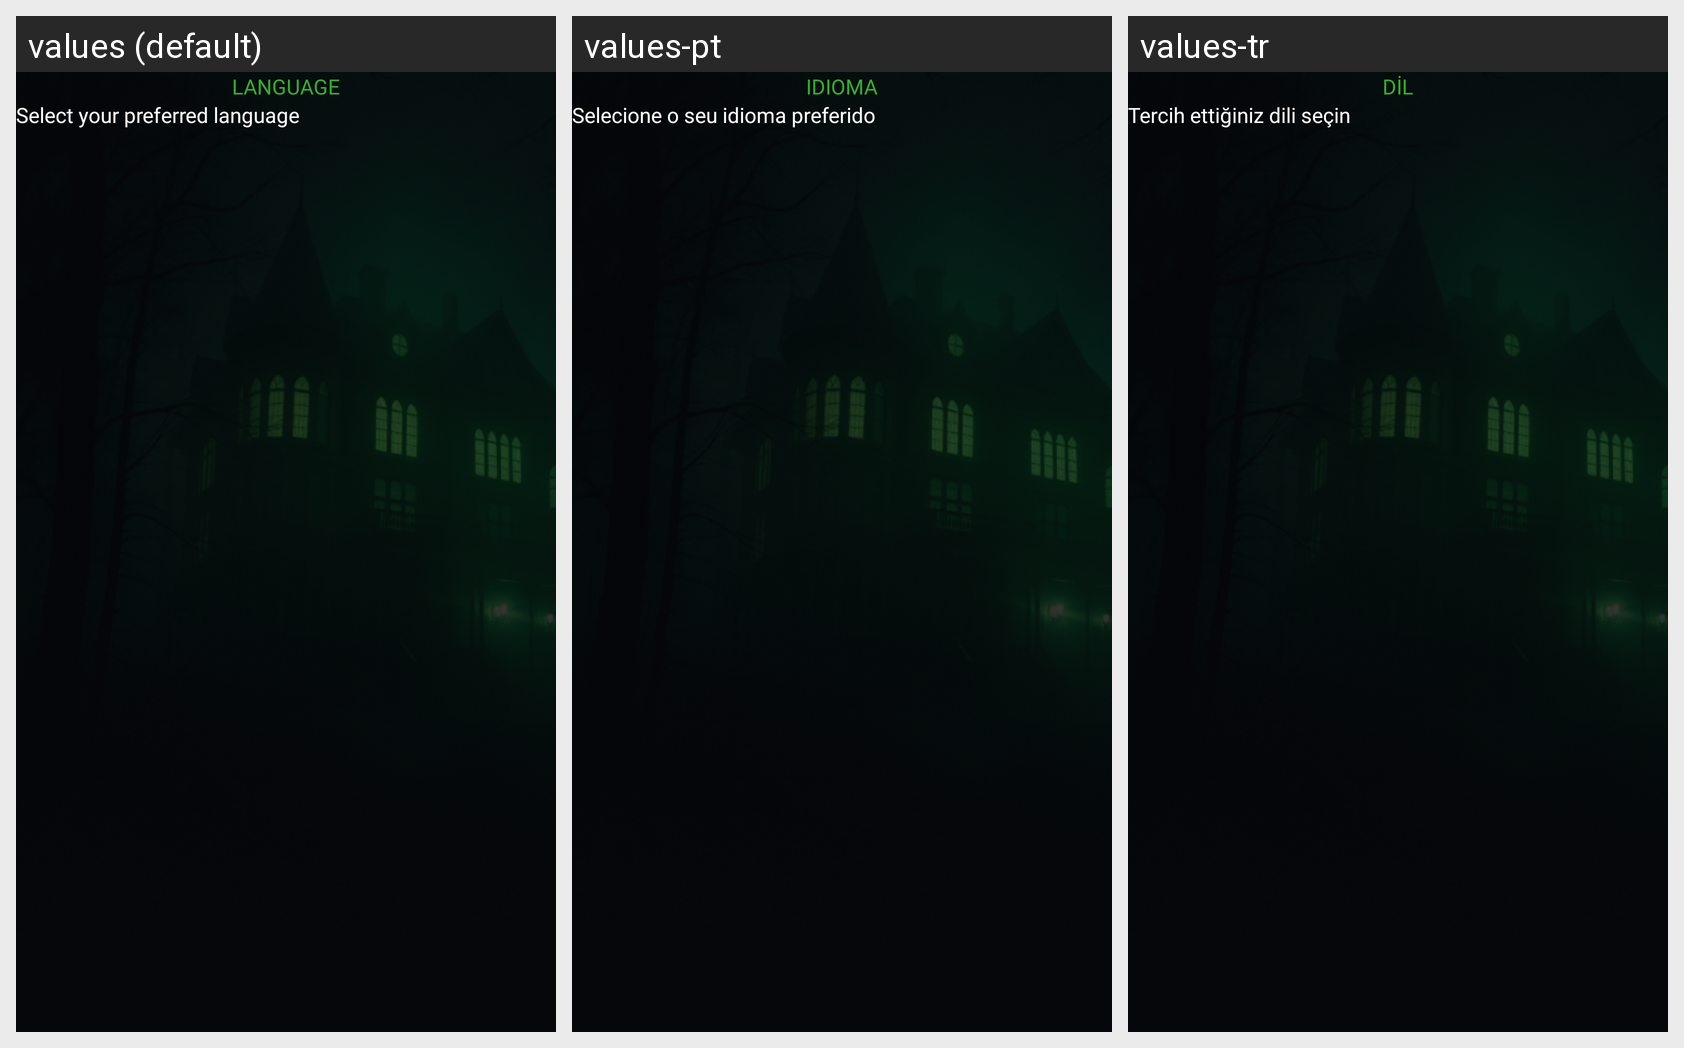

Here is an Android app screen in its default locale and in the app's own translations. Write out the translated-string differences for the strings that appear on this screen.
Android screen res/layout/fragment_language.xml rendered under 3 locales, left to right: values (default), values-pt, values-tr. Device: Nexus 5 (rendered at 1080×1920; each locale shown at half size, 540×960, under a caption strip naming it); theme Theme.GhostFinderRadarDetector.
Other locales in the repository, not shown: values-de, values-es, values-fr, values-hi, values-ja, values-ko.
Strings drawn on this screen, with the default value and each locale's value (text and hints the layout hard-codes, and strings that could not be matched under every locale, appear in the picture but are not listed):

language
  values: Language
  values-pt: Idioma
  values-tr: Dil

select_your_preferred_language
  values: Select your preferred language
  values-pt: Selecione o seu idioma preferido
  values-tr: Tercih ettiğiniz dili seçin
